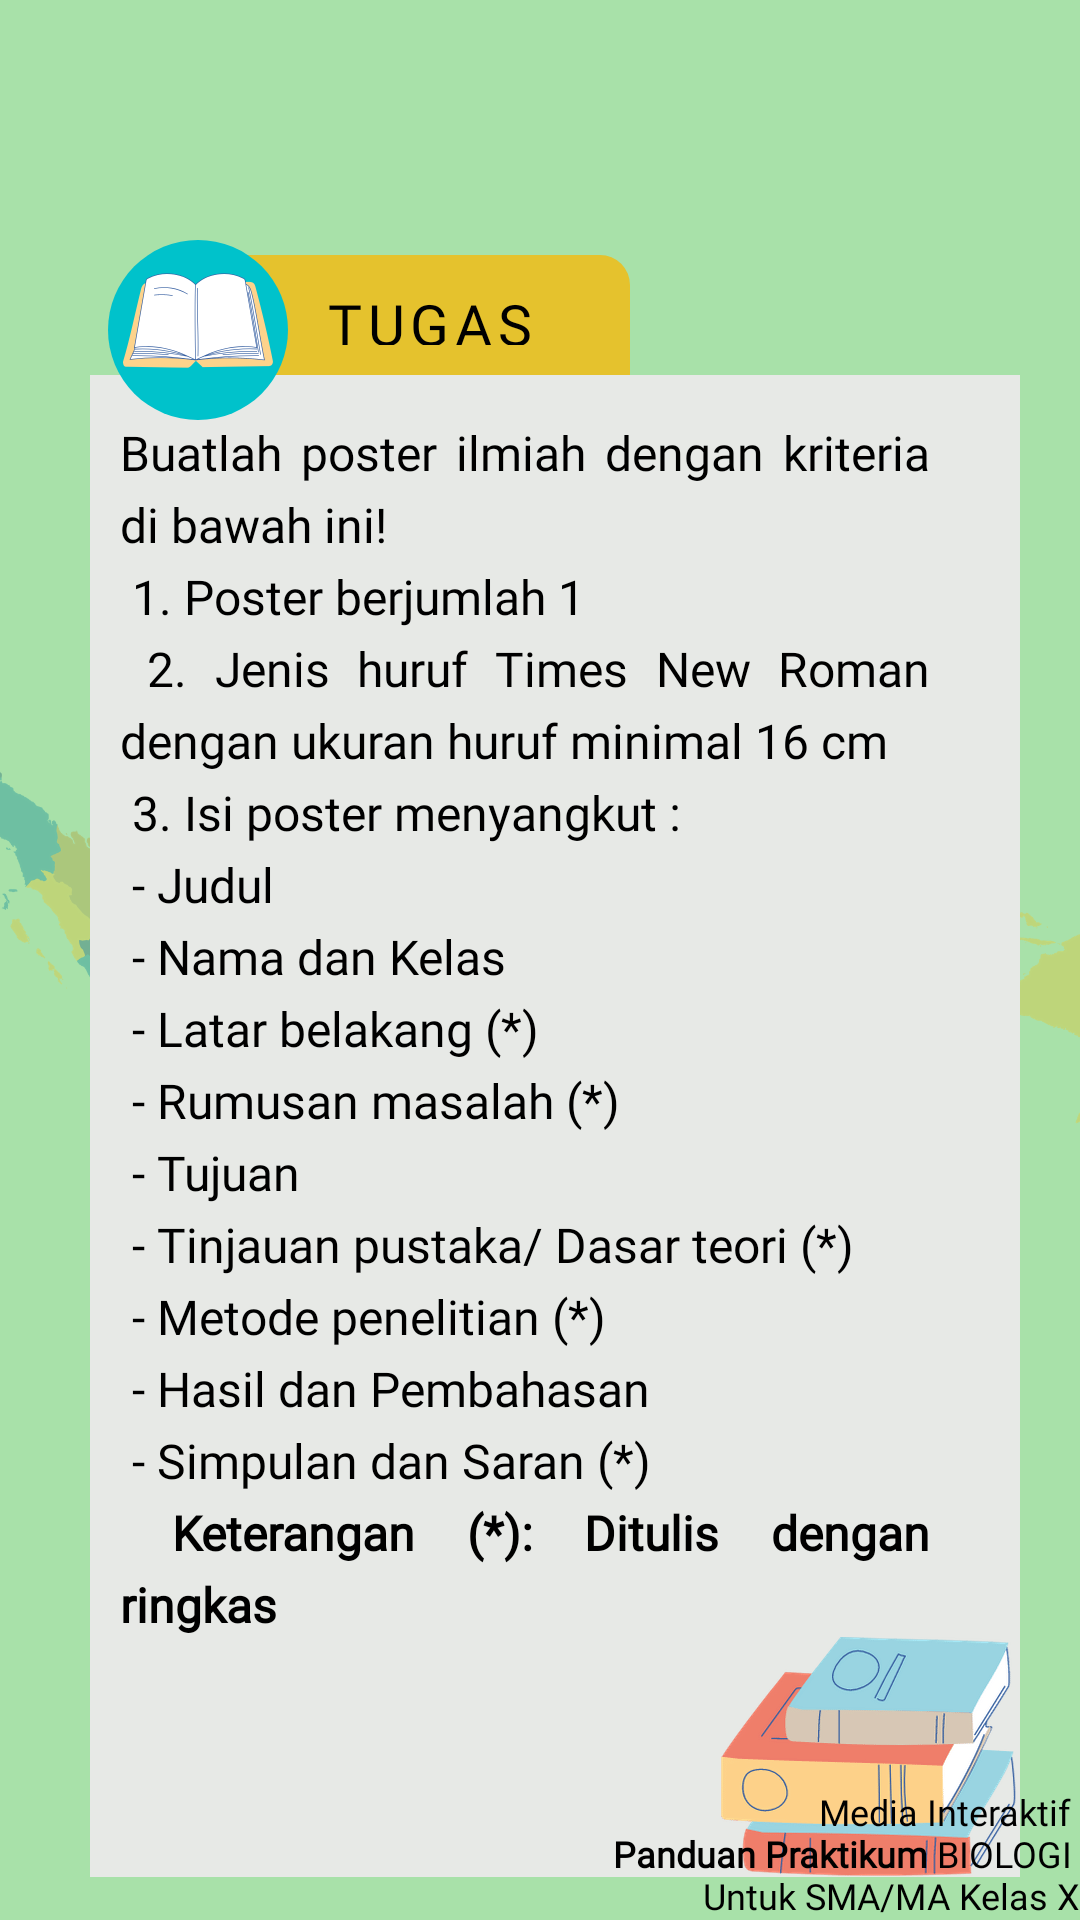

Here is an Android app screen rendered from its layout file. Give the layout XML and the strings, colors and styles it references.
<!-- AndroidManifest.xml: application theme Theme.Design.NoActionBar -->
<!-- res/layout/activity_bagian4_m2.xml -->
<?xml version="1.0" encoding="utf-8"?>
<androidx.constraintlayout.widget.ConstraintLayout xmlns:android="http://schemas.android.com/apk/res/android"
    xmlns:app="http://schemas.android.com/apk/res-auto"
    xmlns:tools="http://schemas.android.com/tools"
    android:layout_width="match_parent"
    android:layout_height="match_parent"
    android:background="@drawable/bg_materi2"
    tools:context=".materi2.Bagian4_m2">

    <RelativeLayout
        android:layout_width="match_parent"
        android:layout_height="match_parent"
        >
        <ImageButton
            android:id="@+id/home"
            android:layout_width="35dp"
            android:layout_height="40dp"
            android:layout_alignParentRight="true"
            android:background="@drawable/btnhome"/>

        <LinearLayout
            android:layout_width="match_parent"
            android:layout_height="match_parent"
            android:orientation="vertical"
            android:layout_marginTop="80dp">

            <RelativeLayout
                android:layout_width="wrap_content"
                android:layout_height="wrap_content"
                android:layout_marginLeft="30dp">


                <TextView
                    android:id="@+id/pengantarid"
                    android:layout_width="wrap_content"
                    android:layout_height="40dp"
                    android:layout_marginStart="-20dp"
                    android:layout_alignParentTop="true"
                    android:layout_alignParentEnd="true"
                    android:layout_marginTop="5dp"
                    android:layout_marginEnd="150dp"
                    android:layout_toEndOf="@+id/icon"
                    android:background="@drawable/bg_bab2"
                    android:fontFamily="@font/cabin"
                    android:letterSpacing="0.1"
                    android:padding="10dip"
                    android:text="@string/tugas_"
                    android:textAlignment="center"
                    android:textColor="@color/black"
                    android:textSize="19sp" />
                <LinearLayout
                    android:layout_width="match_parent"
                    android:layout_height="wrap_content"
                    android:orientation="vertical"
                    android:background="@color/abu"
                    android:layout_marginEnd="20dp"
                    android:layout_below="@+id/pengantarid">
                    <TextView
                        android:id="@+id/isitugas"
                        android:layout_width="match_parent"
                        android:layout_height="wrap_content"
                        android:layout_alignParentEnd="true"
                        android:layout_marginEnd="20dp"
                        android:fontFamily="@font/arimo"
                        android:justificationMode="inter_word"
                        android:lineSpacingExtra="5dp"
                        android:paddingRight="10dp"
                        android:paddingLeft="10dp"
                        android:paddingTop="15dp"
                        android:text="@string/tugas_2"
                        android:textColor="@color/black"
                        android:textSize="16sp" />
                    <ImageView
                        android:layout_width="100dp"
                        android:layout_height="80dp"
                        android:layout_gravity="right"
                        android:layout_below="@id/isitugas"
                        android:layout_alignParentRight="true"
                        android:src="@drawable/buku"/>
                </LinearLayout>



                <ImageView
                    android:id="@+id/icon"
                    android:layout_width="60dp"
                    android:layout_height="60dp"
                    android:layout_alignParentStart="true"
                    android:layout_alignParentTop="true"
                    android:layout_marginStart="6dp"
                    android:background="@drawable/oval_biru"
                    android:padding="5dip"
                    android:src="@drawable/icon_tugas" />


            </RelativeLayout>


        </LinearLayout>
        <LinearLayout
            android:layout_width="wrap_content"
            android:layout_height="wrap_content"
            android:layout_alignParentBottom="true"
            android:layout_alignParentRight="true"
            android:orientation="horizontal">
            <TextView
                android:textAlignment="textEnd"
                android:layout_marginTop="10dp"
                android:layout_width="match_parent"
                android:layout_height="match_parent"
                android:layout_marginLeft="20dp"

                android:textColor="@color/black"
                android:fontFamily="@font/opensans"
                android:textSize="12sp"
                android:text="@string/mediaiteratif"/>
        </LinearLayout>
    </RelativeLayout>
</androidx.constraintlayout.widget.ConstraintLayout>
<!-- resources referenced by this layout -->
<resources>
  <color name="abu">#E7E9E6</color>
  <color name="black">#FF000000</color>
  <!-- drawable bg_bab2 (drawable-hdpi) -->
  <?xml version="1.0" encoding="utf-8"?>
  <shape xmlns:android="http://schemas.android.com/apk/res/android">
      <solid android:color="#E5C22D"/>
          <corners android:topRightRadius="10dp"/>
      </shape>
  <!-- drawable bg_materi2: png bitmap (drawable-hdpi, 111087 bytes) -->
  <!-- drawable buku: png bitmap (drawable-hdpi, 18100 bytes) -->
  <!-- drawable icon_tugas: png bitmap (drawable, 11308 bytes) -->
  <!-- drawable oval_biru (drawable) -->
  <?xml version="1.0" encoding="utf-8"?>
  <selector xmlns:android="http://schemas.android.com/apk/res/android">
      <item>
          <shape android:shape="oval">
              <solid android:color="#00C2CB"/>
          </shape>
      </item>
  </selector>
  <string name="mediaiteratif">Media Interaktif \n <b>Panduan Praktikum</b> BIOLOGI \n Untuk SMA/MA Kelas X</string>
  <string name="tugas_">TUGAS</string>
  <string name="tugas_2">Buatlah poster ilmiah dengan kriteria di bawah ini! \n
          1. Poster berjumlah 1 \n
          2. Jenis huruf Times New Roman dengan ukuran huruf minimal 16 cm \n
          3. Isi poster menyangkut : \n
          - Judul \n
          - Nama dan Kelas \n
          - Latar belakang (*) \n
          - Rumusan masalah (*) \n
          - Tujuan \n
          - Tinjauan pustaka/ Dasar teori (*) \n
          - Metode penelitian (*) \n
          - Hasil dan Pembahasan \n
          - Simpulan dan Saran (*) \n
          <b>Keterangan (*): Ditulis dengan ringkas</b></string>
</resources>
